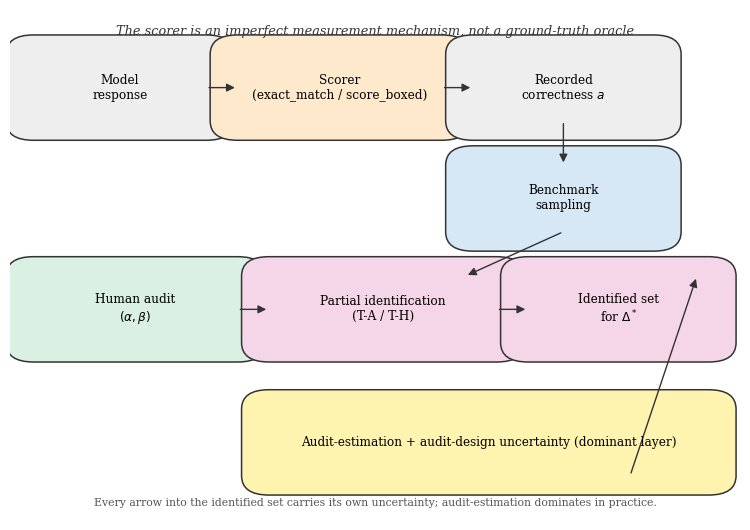

Write Python code to recreate this figure. (Note: this script raises an exception after producing the figure.)
"""Figure 7: conceptual framework. Schematic (no data) illustrating the
paper's central argument: a benchmark comparison is non-identified because
the evaluation procedure (scorer) is an imperfect measurement mechanism, and
audit uncertainty/audit design are themselves part of the validity problem.

Laid out as a strict staircase (top row -> straight down -> bottom row ->
straight down) so no arrow crosses through an unrelated box -- an earlier
3x3-grid version had arrows cutting diagonally across the whole figure and
was replaced after a visual check found it unreadable.

Run: python scripts/fb_fig7_conceptual_framework.py
"""
import matplotlib
matplotlib.use("Agg")
import matplotlib.pyplot as plt
from matplotlib.patches import FancyBboxPatch, FancyArrowPatch

plt.rcParams.update({"font.family": "serif", "font.size": 10})

fig, ax = plt.subplots(figsize=(7.6, 5.4))
ax.set_xlim(0, 9.3)
ax.set_ylim(-1.9, 7.3)
ax.axis("off")

BOX = dict(boxstyle="round,pad=0.35", linewidth=1.1)


def box(x, y, w, h, text, fc, ec="#333333"):
    p = FancyBboxPatch((x, y), w, h, facecolor=fc, edgecolor=ec, **BOX)
    ax.add_patch(p)
    ax.text(x + w / 2, y + h / 2, text, ha="center", va="center", fontsize=8.7)
    return (x, y, w, h)


def hop(b1, b2):
    """Straight arrow, right edge of b1 to left edge of b2 (same row)."""
    x1, y1, w1, h1 = b1
    x2, y2, w2, h2 = b2
    a = FancyArrowPatch((x1 + w1, y1 + h1 / 2), (x2, y2 + h2 / 2),
                         arrowstyle="-|>", mutation_scale=12, linewidth=1.0, color="#333333")
    ax.add_patch(a)


def drop(b1, b2, dx1=None, dx2=None):
    """Straight-down arrow, bottom of b1 to top of b2."""
    x1, y1, w1, h1 = b1
    x2, y2, w2, h2 = b2
    cx1 = x1 + (dx1 if dx1 is not None else w1 / 2)
    cx2 = x2 + (dx2 if dx2 is not None else w2 / 2)
    a = FancyArrowPatch((cx1, y1), (cx2, y2 + h2),
                         arrowstyle="-|>", mutation_scale=12, linewidth=1.0, color="#333333")
    ax.add_patch(a)


# Row 1 (y=5.3): the scoring pipeline
b_model = box(0.3, 5.3, 2.2, 1.2, "Model\nresponse", "#EEEEEE")
b_scorer = box(2.9, 5.3, 2.6, 1.2, "Scorer\n(exact_match / score_boxed)", "#FFE9CC")
b_recorded = box(5.9, 5.3, 2.3, 1.2, "Recorded\ncorrectness $a$", "#EEEEEE")
hop(b_model, b_scorer)
hop(b_scorer, b_recorded)

# Row 2 (y=3.3): what a produces once it's aggregated
b_sample = box(5.9, 3.3, 2.3, 1.2, "Benchmark\nsampling", "#D6E8F5")
drop(b_recorded, b_sample)

# Row 3 (y=1.3): identification, fed by both the audit and the sampled accuracy
b_audit = box(0.3, 1.3, 2.6, 1.2, "Human audit\n$(\\alpha,\\beta)$", "#D9F0E3")
b_partid = box(3.3, 1.3, 2.9, 1.2, "Partial identification\n(T-A / T-H)", "#F5D6E8")
b_idset = box(6.6, 1.3, 2.3, 1.2, "Identified set\nfor $\\Delta^*$", "#F5D6E8")
hop(b_audit, b_partid)
hop(b_partid, b_idset)
drop(b_sample, b_partid, dx1=1.15, dx2=2.5)  # sampled accuracy feeds identification too

# Row 4 (y=-1.1): the uncertainty layer that turns out to dominate
b_auditest = box(3.3, -1.1, 5.6, 1.2, "Audit-estimation + audit-design uncertainty (dominant layer)", "#FFF3B0")
drop(b_auditest, b_idset, dx1=4.6, dx2=2.15)

ax.text(4.65, 6.85, "The scorer is an imperfect measurement mechanism, not a ground-truth oracle",
        ha="center", fontsize=9.3, style="italic", color="#333333")
ax.text(4.65, -1.65,
        "Every arrow into the identified set carries its own uncertainty; audit-estimation dominates in practice.",
        ha="center", fontsize=7.8, color="#555555")

fig.tight_layout()
fig.savefig("figures/fig7_conceptual_framework.png", dpi=300, bbox_inches="tight")
print("Written to figures/fig7_conceptual_framework.png")
